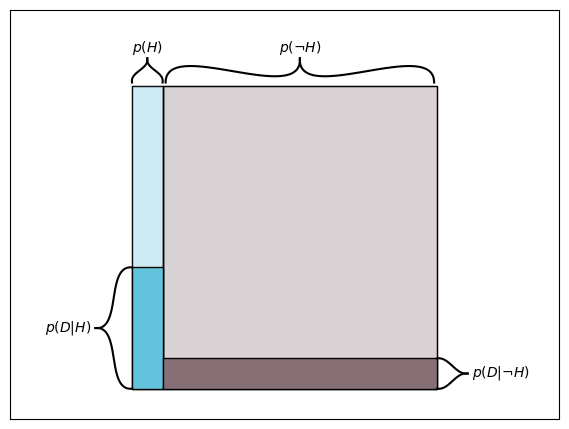

Here is the Python script that generated this plot: (Note: this script raises an exception after producing the figure.)
# -*- coding: utf-8 -*-
"""
Created on Tue Jun 30 18:47:34 2020

@author: Romain
"""


# -*- coding: utf-8 -*-
"""
Created on Mon Jun 29 22:18:43 2020

@author: Romain
"""

import numpy as np
import matplotlib.pyplot as plt
import matplotlib.patches as patches
from scipy import stats
from matplotlib.patches import PathPatch, Path
from scipy import interpolate

#Param
#Image size
xmax = 18
ymax = 13.5
scale=1

FigDecaleX = 4
FigDecaleY = 1

# Create figure and axes
fig, axs = plt.subplots(figsize=(xmax/2.54, ymax/2.54),frameon=False)

axs.get_xaxis().set_visible(False)
axs.get_yaxis().set_visible(False)
fig.patch.set_visible(False)

axs.set_xlim([0,xmax])
axs.set_ylim([0,ymax])

#2
#Create a rectangle
decaleX = 0*scale
decaleY = 0*scale
decaleX +=FigDecaleX
decaleY +=FigDecaleY

rect1 = patches.Rectangle((0+decaleX,0+decaleY),1*scale,10*scale,linewidth=1,edgecolor='k',facecolor='none')
rect2 = patches.Rectangle((1*scale+decaleX,0+decaleY),9*scale,10*scale,linewidth=1,edgecolor='k',facecolor='none')
rect3 = patches.Rectangle((0+decaleX,0+decaleY),1*scale,4*scale,linewidth=1,edgecolor='k',facecolor='#63C2DC')
rect6 = patches.Rectangle((0+decaleX,0+decaleY),1*scale,10*scale,linewidth=1,edgecolor='k',facecolor='#63C2DC', alpha =0.3)
rect4 = patches.Rectangle((1*scale+decaleX,0+decaleY),9*scale,1*scale,linewidth=1,edgecolor='k',facecolor='#877075')
rect5 = patches.Rectangle((1*scale+decaleX,0+decaleY),9*scale,10*scale,linewidth=1,edgecolor='k',facecolor='#877075', alpha =0.3)


# Add the patch to the Axes
axs.add_patch(rect1)
axs.add_patch(rect5)
axs.add_patch(rect6)
axs.add_patch(rect2)
axs.add_patch(rect3)
axs.add_patch(rect4)


#haut
axs.text(0.5*scale+decaleX, 11*scale+0.1+ decaleY, '$p(H)$',horizontalalignment='center',rotation=0)
axs.text(5.5*scale+decaleX, 11*scale+0.1+ decaleY, r'$ p (\neg H ) $',horizontalalignment='center',rotation=0)


nodes = np.array([[decaleX,10.1*scale + decaleY],[decaleX,10.1*scale + decaleY+0.1],[0.5*scale+decaleX,10.9*scale+ decaleY-0.1],[0.5*scale+decaleX,10.9*scale+ decaleY]])
x = nodes[:,0]
y = nodes[:,1]
tck,u     = interpolate.splprep( [x,y] ,s = 0 )
xnew,ynew = interpolate.splev( np.linspace( 0, 1, 100 ), tck,der = 0)
plt.plot(xnew ,ynew, 'k' )

nodes = np.array([[1*scale + decaleX,10.1*scale + decaleY],[1*scale + decaleX,10.1*scale + decaleY+0.1],[0.5*scale+decaleX,10.9*scale+ decaleY-0.1],[0.5*scale+decaleX,10.9*scale+ decaleY]])
x = nodes[:,0]
y = nodes[:,1]
tck,u     = interpolate.splprep( [x,y] ,s = 0 )
xnew,ynew = interpolate.splev( np.linspace( 0, 1, 100 ), tck,der = 0)
plt.plot(xnew ,ynew,'k' )

nodes = np.array([[1*scale + decaleX+0.1,10.1*scale + decaleY],[1*scale + decaleX+0.1,10.1*scale + decaleY+0.00000001],[5.5*scale+decaleX,10.9*scale+ decaleY-0.1],[5.5*scale+decaleX,10.9*scale+ decaleY]])
x = nodes[:,0]
y = nodes[:,1]
tck,u     = interpolate.splprep( [x,y] ,s = 0 )
xnew,ynew = interpolate.splev( np.linspace( 0, 1, 100 ), tck,der = 0)
plt.plot(xnew ,ynew,'k' )

nodes = np.array([[10*scale + decaleX-0.1,10.1*scale + decaleY],[10*scale + decaleX-0.1,10.1*scale + decaleY+0.00000001],[5.5*scale+decaleX,10.9*scale+ decaleY-0.1],[5.5*scale+decaleX,10.9*scale+ decaleY]])
x = nodes[:,0]
y = nodes[:,1]
tck,u     = interpolate.splprep( [x,y] ,s = 0 )
xnew,ynew = interpolate.splev( np.linspace( 0, 1, 100 ), tck,der = 0)
plt.plot(xnew ,ynew,'k' )


#side

axs.text(-2*scale+decaleX-0.1, 2*scale+ decaleY-0.1, '$p(D|H)$',horizontalalignment='center',rotation=0)
axs.text(12*scale+decaleX+0.1, 0.5*scale + decaleY-0.1, r'$ p (D | \neg H ) $',horizontalalignment='center',rotation=0)


nodes = np.array([[decaleX,0*scale + decaleY],[decaleX-0.1,0*scale + decaleY],[-1.2*scale+decaleX+0.1, 2*scale+ decaleY],[-1.2*scale+decaleX, 2*scale+ decaleY]])
x = nodes[:,0]
y = nodes[:,1]
tck,u     = interpolate.splprep( [x,y] ,s = 0 )
xnew,ynew = interpolate.splev( np.linspace( 0, 1, 100 ), tck,der = 0)
plt.plot(xnew ,ynew, 'k' )

nodes = np.array([[decaleX,4*scale + decaleY],[decaleX-0.1,4*scale + decaleY],[-1.2*scale+decaleX+0.1, 2*scale+ decaleY],[-1.2*scale+decaleX, 2*scale+ decaleY]])
x = nodes[:,0]
y = nodes[:,1]
tck,u     = interpolate.splprep( [x,y] ,s = 0 )
xnew,ynew = interpolate.splev( np.linspace( 0, 1, 100 ), tck,der = 0)
plt.plot(xnew ,ynew,'k' )

nodes = np.array([[10*scale + decaleX,0*scale + decaleY],[10*scale + decaleX+0.1,0*scale + decaleY],[11*scale+decaleX-0.1, 0.5*scale+ decaleY],[11*scale+decaleX, 0.5*scale+ decaleY]])
x = nodes[:,0]
y = nodes[:,1]
tck,u     = interpolate.splprep( [x,y] ,s = 0 )
xnew,ynew = interpolate.splev( np.linspace( 0, 1, 100 ), tck,der = 0)
plt.plot(xnew ,ynew,'k' )

nodes = np.array([[10*scale + decaleX,1*scale + decaleY],[10*scale + decaleX+0.1,1*scale + decaleY],[11*scale+decaleX-0.1, 0.5*scale+ decaleY],[11*scale+decaleX, 0.5*scale+ decaleY]])
x = nodes[:,0]
y = nodes[:,1]
tck,u     = interpolate.splprep( [x,y] ,s = 0 )
xnew,ynew = interpolate.splev( np.linspace( 0, 1, 100 ), tck,der = 0)
plt.plot(xnew ,ynew,'k' )

plt.savefig("C:/Users/<user>/Desktop/Mesures/Images/PriorLikelyhoodAndEvidence.pdf", bbox_inches='tight', transparent=True, pad_inches=-0.1)

